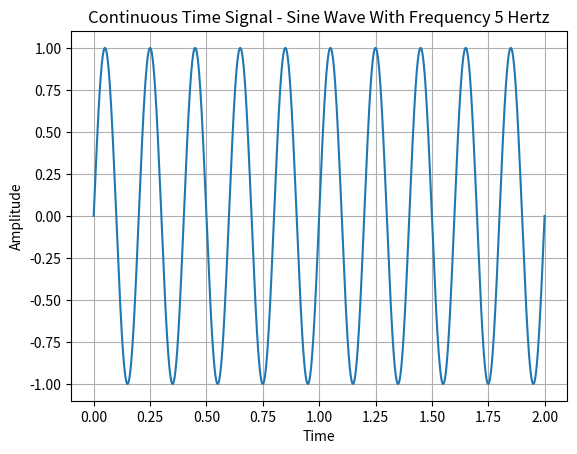
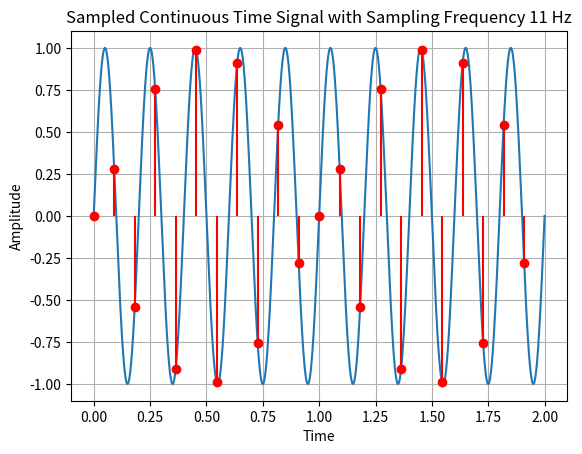
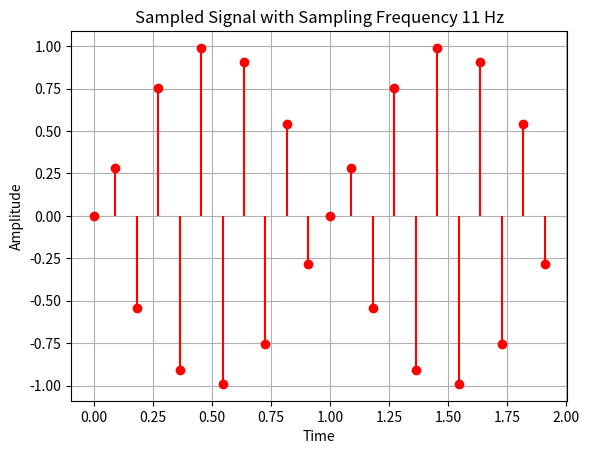
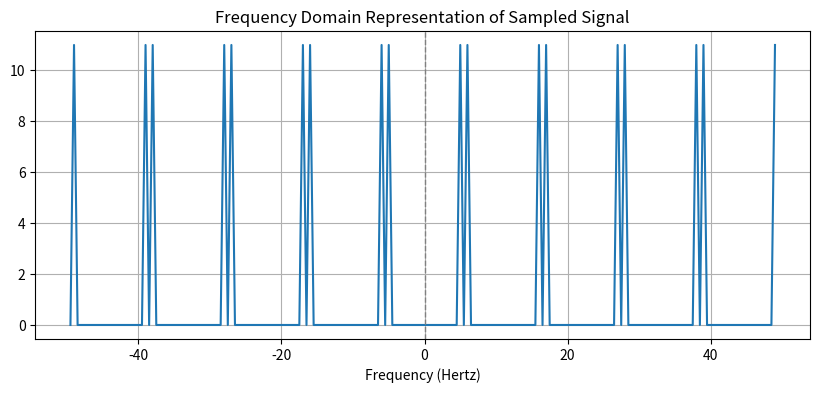
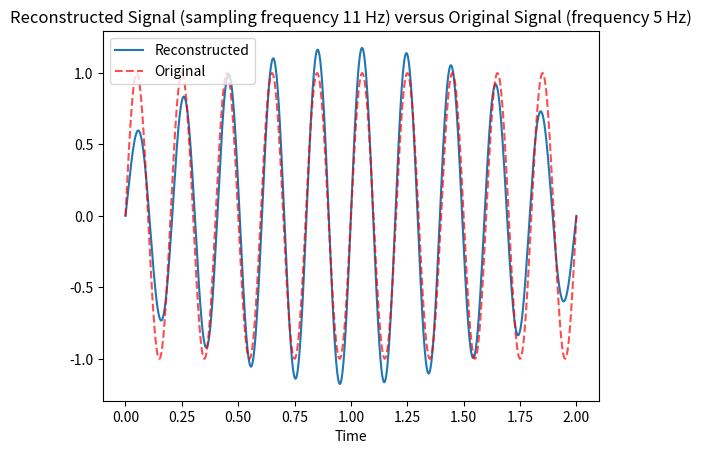

Write the Python code that produced these figures, in order.
import numpy as np
import matplotlib.pyplot as plt
from scipy.fft import fft, fftfreq, fftshift

#defining all parameters:
frequency = 5
sampling_frequency = 11
t_end = 2

#1: CREATING THE CONTINUOUS TIME SIGNAL
#time vector from 0 to 2
def generate_signal(t_end, frequency, plot = False):
    """
    Generates a sine wave from t = 0 to t=t_end with frequency defined by the frequency parameter.
    If plot = True, plots the generated sine wave.
    Returns the time array t and the x(t) sinusoid.
    """
    t = np.linspace(0, t_end, 10000)
    x = np.sin(2 * np.pi * frequency * t)
    if plot == True:
        plt.plot(t, x)
        plt.title(f"Continuous Time Signal - Sine Wave With Frequency {frequency} Hertz")
        plt.xlabel("Time")
        plt.ylabel("Amplitude")
        plt.grid(True)
        plt.show()
    return t, x

t_continuous, x_continuous = generate_signal(t_end, frequency, plot = True)
print(f"len(x_continuous) = {len(x_continuous)}")

#2: SAMPLING
#we know that to avoid aliasing, we should have fs > 2 * B
nyquist_shannon_threshold = 2 * frequency 
print(f"fs >= nyquist_shannon_threshold: {sampling_frequency >= nyquist_shannon_threshold}")

def sample_signal(x, t, fs, plot_one = False, plot_two = False):
    """
    Samples the continuous time signal x at a sampling frequency fs.
    t: the time interval of the sampled signal x
    Returns the time and amplitude arrays of the sampled signal
    If plot_one == True, plots the continuous signal along with the sampled points.
    If plot_two == True, plots the sampled points only.
    """
    Ts = 1/fs #defining the sampling period
    t_sampled = np.arange(t[0], t[-1], Ts) #the sampled time points
    x_sampled = np.interp(t_sampled, t, x) #using np.interp to sample

    if plot_one == True:
        plt.plot(t, x, label = "Continuous")
        #plt.scatter(t_sampled, x_sampled, label = "Sampled", color = "red")
        plt.stem(t_sampled, x_sampled, linefmt='r', markerfmt='ro', basefmt='None')
        plt.title(f"Sampled Continuous Time Signal with Sampling Frequency {fs} Hz")
        plt.xlabel("Time")
        plt.ylabel("Amplitude")
        plt.grid(True)
        #plt.legend()
        plt.show()
    if plot_two == True:
        plt.stem(t_sampled, x_sampled, linefmt='r', markerfmt='ro', basefmt='None')
        plt.title(f"Sampled Signal with Sampling Frequency {fs} Hz")
        plt.xlabel("Time")
        plt.ylabel("Amplitude")
        plt.grid(True)
        plt.show()
    return t_sampled, x_sampled

t_sampled, x_sampled = sample_signal(x_continuous, t_continuous, sampling_frequency, plot_one = True, plot_two = True)

#3: FOURIER TRANSFORM
#Applying the Fourier Transform to visualize the continuous and the sampled signal
#we need to compute the FFT of the signals

#TODO: not sure if this function is going to be useful
def continuous_fourier_transform():
    pass

#TODO: here there are some bugs with the plot (e.g. at parameter values freq = 5, sampling freq = 11)

def sampled_fourier_transform(x_sampled, sampling_freq, num_duplicates, plot = False):
    """
    Returns the Fast Fourier Transform array (yf) and the corresponding frequncy values (xf).
    If plot == True, plots the frequency domain plot, and num_duplicates duplicates of the frequency.
    """
    n = len(x_sampled)
    print(n)
    yf = fft(x_sampled)
    print(yf)
    xf = fftfreq(n, 1 / sampling_freq)
    if plot == True:
        magnitude = np.abs(yf)
        xf_shifted = fftshift(xf)
        magnitude_shifted = fftshift(magnitude)

        total_span = sampling_freq
        xf_tiled = []
        magnitude_tiled = []

        for i in range(-num_duplicates, num_duplicates + 1):
            xf_tiled.extend(xf_shifted + i * total_span)
            magnitude_tiled.extend(magnitude_shifted)
        
        plt.figure(figsize=(10, 4))
        plt.plot(xf_tiled, magnitude_tiled)
        plt.title("Frequency Domain Representation of Sampled Signal")
        plt.xlabel("Frequency (Hertz)")
        plt.grid(True)
        plt.axvline(x=0, color='gray', linestyle='--', linewidth=1)
        plt.show()

        #plt.plot(xf, np.abs(yf)) #we need to do np.abs on yf because its values are complex
        #plt.title("Frequency Domain Representation of Sampled Signal")
        #plt.xlabel("Frequency (Hertz)")
        #plt.show()
    return yf, xf

#the representation of our signal in the frequency domain is
#1/Ts * the sum from n = -inf to inf of  X(f - n/Ts) 
#and this is why the representation of the sampled signal in the frequency domain is the fourier transform of the original function but duplicated and shifted over

yf, xf = sampled_fourier_transform(x_sampled, sampling_frequency, num_duplicates = 4, plot = True)


#RECONSTRUCTION
#TODO: create a function that plots only the filtered frequencies, but not the other "aliased" ones --> and if we do have aliasing show what the output of the ideal filter is
#I think here I meant in the frequency domain

#We now reconstruct the original signal from the sampled signal.
#the signal can be recovered applying an (ideal band pass) filter --> in time domain this looks like the sinc function
def reconstruction(x_sampled, t_sampled, x_continuous, t_s, plot = False):
    """
    Returns the reconstructed signal from the sampled signal x_sampled, using t_sampled (the discrete timesteps of the sampled signal) and t_s (the time axis that we want the signal to be reconstructed on).
    If plot = True, plots the reconstructed signal along with the original signal and sampled points.
    """

    Fs = 1/t_sampled[1]
    x_s = np.zeros(len(t_s))
    for n in range(0, len(t_sampled)):
        x_s = x_s + x_sampled[n] * np.sinc(Fs * t_s - n) #this is the filter - but we are adding the frequencies together
    
    if plot == True:
        plt.plot(t_s, x_s, label = "Reconstructed")
        plt.plot(t_s, x_continuous, label = "Original", color = "Red", ls="--", alpha = 0.7)
        plt.title(f"Reconstructed Signal (sampling frequency {sampling_frequency} Hz) versus Original Signal (frequency {frequency} Hz)")
        plt.xlabel("Time")
        plt.legend() #TODO: add a legend location (or specify in the title)
        plt.show() #TODO: understand why when we have freq = 5 and then sampling freq = 12 (shannon nyquist MET), we do not get the exact same signal. --> is it because of quantization errors?

    return x_s

x_s = reconstruction(x_sampled, t_sampled, x_continuous, t_continuous, plot = True)
